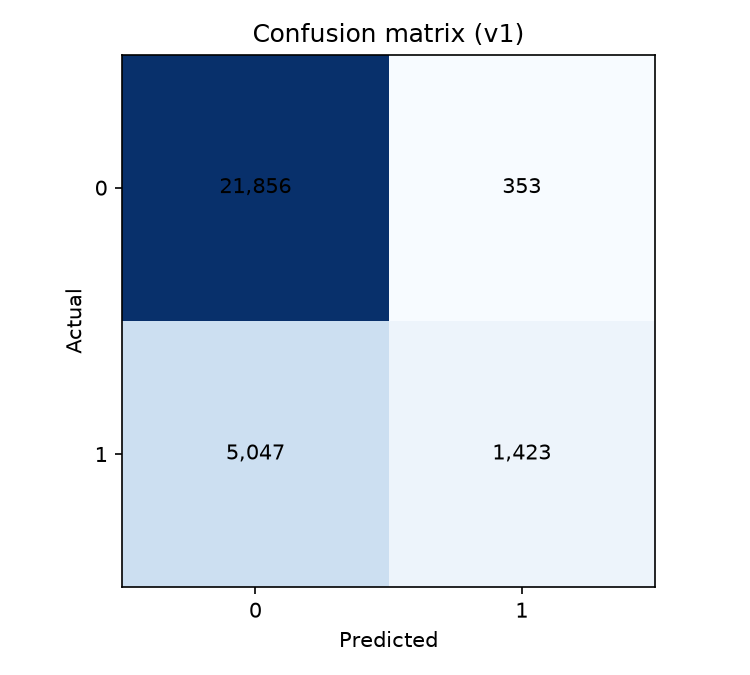

Data behind this chart, as committed beside it:
actual, predicted, rows, weighted_mass
0, 0, 21856, 21856
0, 1, 353, 353.0
1, 0, 5047, 5047
1, 1, 1423, 1423
